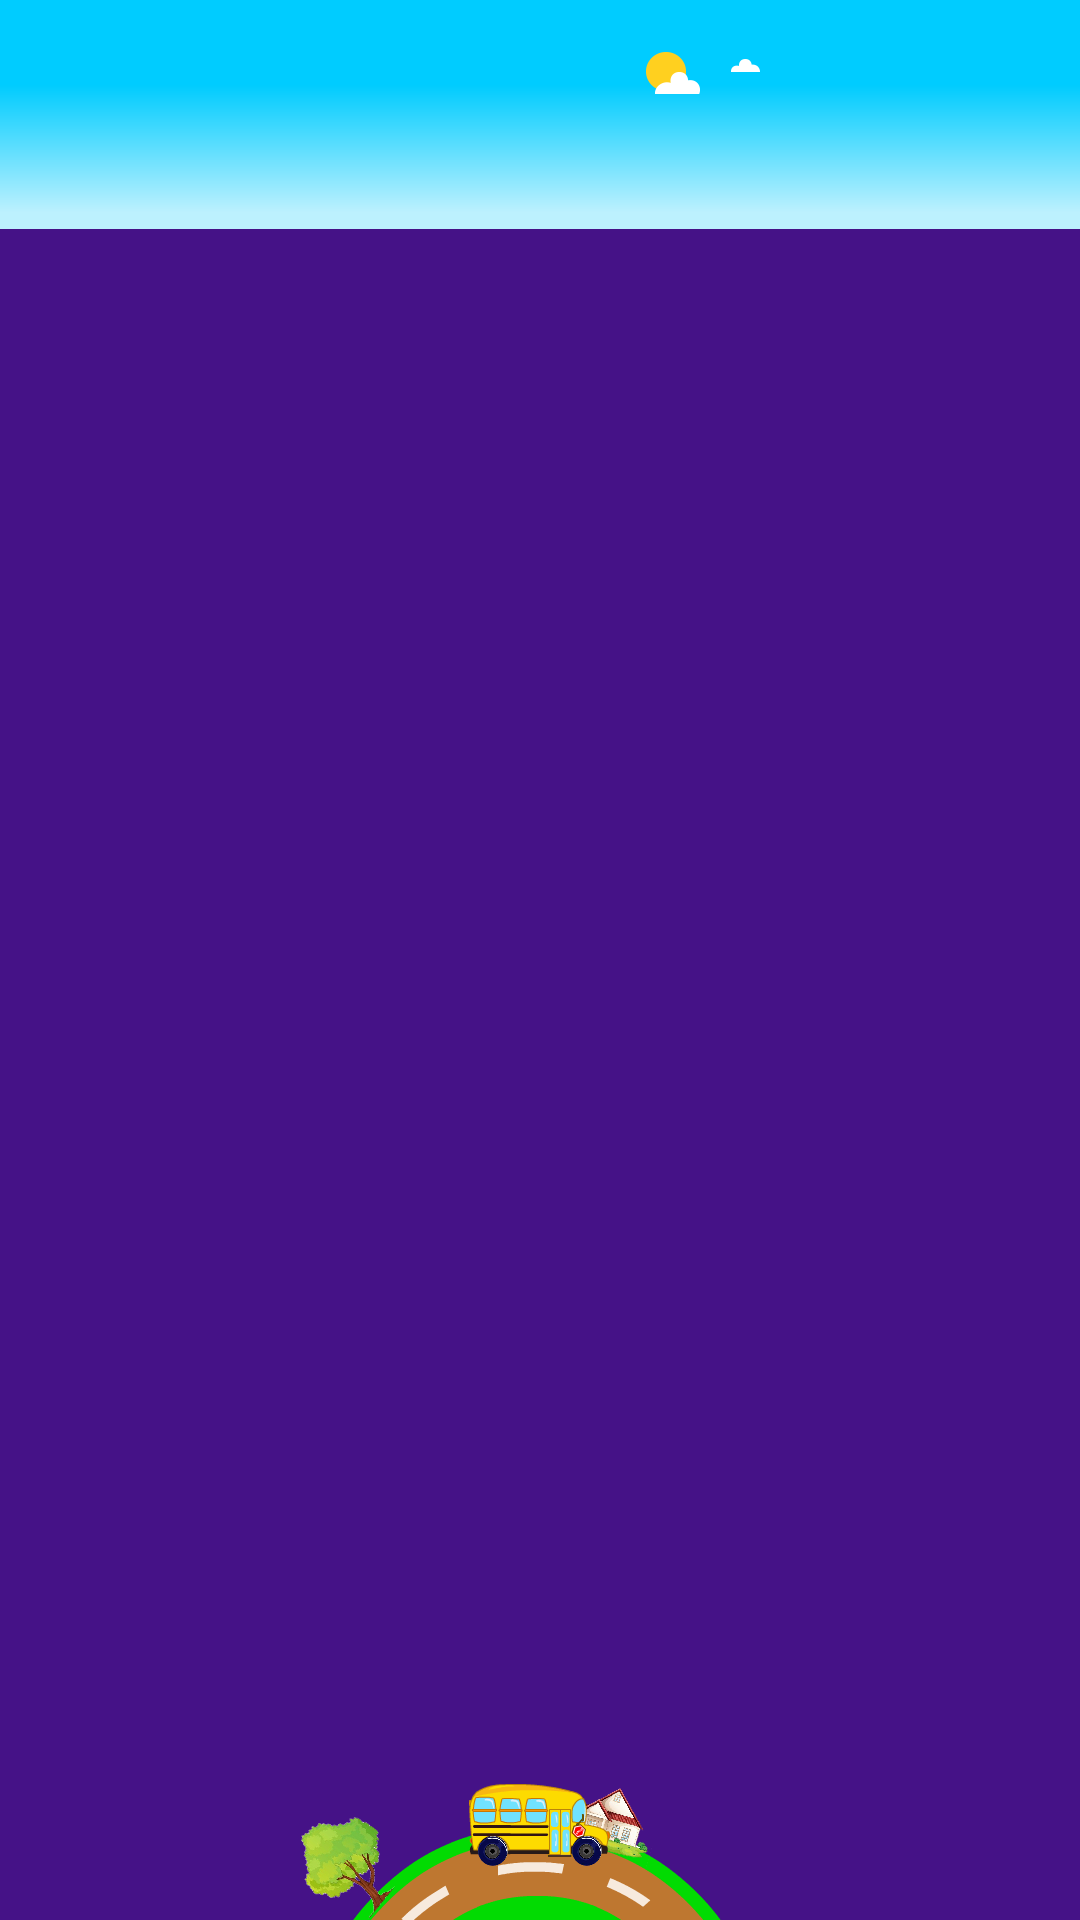

Write the Android layout XML for this screen, with the resource values it uses.
<!-- AndroidManifest.xml: fallback theme Theme.MaterialComponents.DayNight.NoActionBar -->
<!-- res/layout/car_header_layout.xml -->
<?xml version="1.0" encoding="utf-8"?>
<RelativeLayout xmlns:android="http://schemas.android.com/apk/res/android"
    xmlns:app="http://schemas.android.com/apk/res-auto"
    android:layout_width="match_parent"
    android:layout_height="76dp"
    android:clipChildren="false"
    android:background="#451287"
    android:gravity="center">

    <android.support.v7.widget.AppCompatImageView
        android:layout_width="match_parent"
        android:layout_height="wrap_content"
        android:layout_alignParentTop="true"
        android:scaleType="centerCrop"
        app:srcCompat="@drawable/refresh_heaer_bg" />

    <android.support.v7.widget.AppCompatImageView
        android:id="@+id/car_header_bg"
        android:layout_width="180dp"
        android:layout_height="180dp"
        android:layout_centerHorizontal="true"
        android:layout_alignParentBottom="true"
        android:layout_marginBottom="-135dp"
        android:layout_marginTop="15dp"
        android:padding="15dp"
        android:scaleType="center"
        app:srcCompat="@drawable/car_header_bg" />

    <android.support.v7.widget.AppCompatImageView
        android:id="@+id/car_header_car"
        android:layout_width="wrap_content"
        android:layout_height="wrap_content"
        android:layout_centerHorizontal="true"
        android:layout_alignTop="@id/car_header_bg"
        app:srcCompat="@drawable/car_header_car" />

    <android.support.v7.widget.AppCompatImageView
        android:id="@+id/car_header_frontwheel"
        android:layout_width="wrap_content"
        android:layout_height="wrap_content"
        android:layout_alignLeft="@id/car_header_car"
        android:layout_below="@id/car_header_car"
        android:layout_marginLeft="3dp"
        android:layout_marginTop="-11dp"
        app:srcCompat="@drawable/car_header_wheel" />

    <android.support.v7.widget.AppCompatImageView
        android:id="@+id/car_header_backwheel"
        android:layout_width="wrap_content"
        android:layout_height="wrap_content"
        android:layout_alignRight="@id/car_header_car"
        android:layout_below="@id/car_header_car"
        android:layout_marginRight="3dp"
        android:layout_marginTop="-11dp"
        app:srcCompat="@drawable/car_header_wheel" />
</RelativeLayout>
<!-- resources referenced by this layout -->
<resources>
  <!-- drawable car_header_bg: png bitmap (drawable-xxhdpi, 74827 bytes) -->
  <!-- drawable car_header_car: png bitmap (drawable-xxhdpi, 6317 bytes) -->
  <!-- drawable car_header_wheel: png bitmap (drawable-xxhdpi, 2109 bytes) -->
  <!-- drawable refresh_heaer_bg: png bitmap (drawable-xxhdpi, 5561 bytes) -->
</resources>
